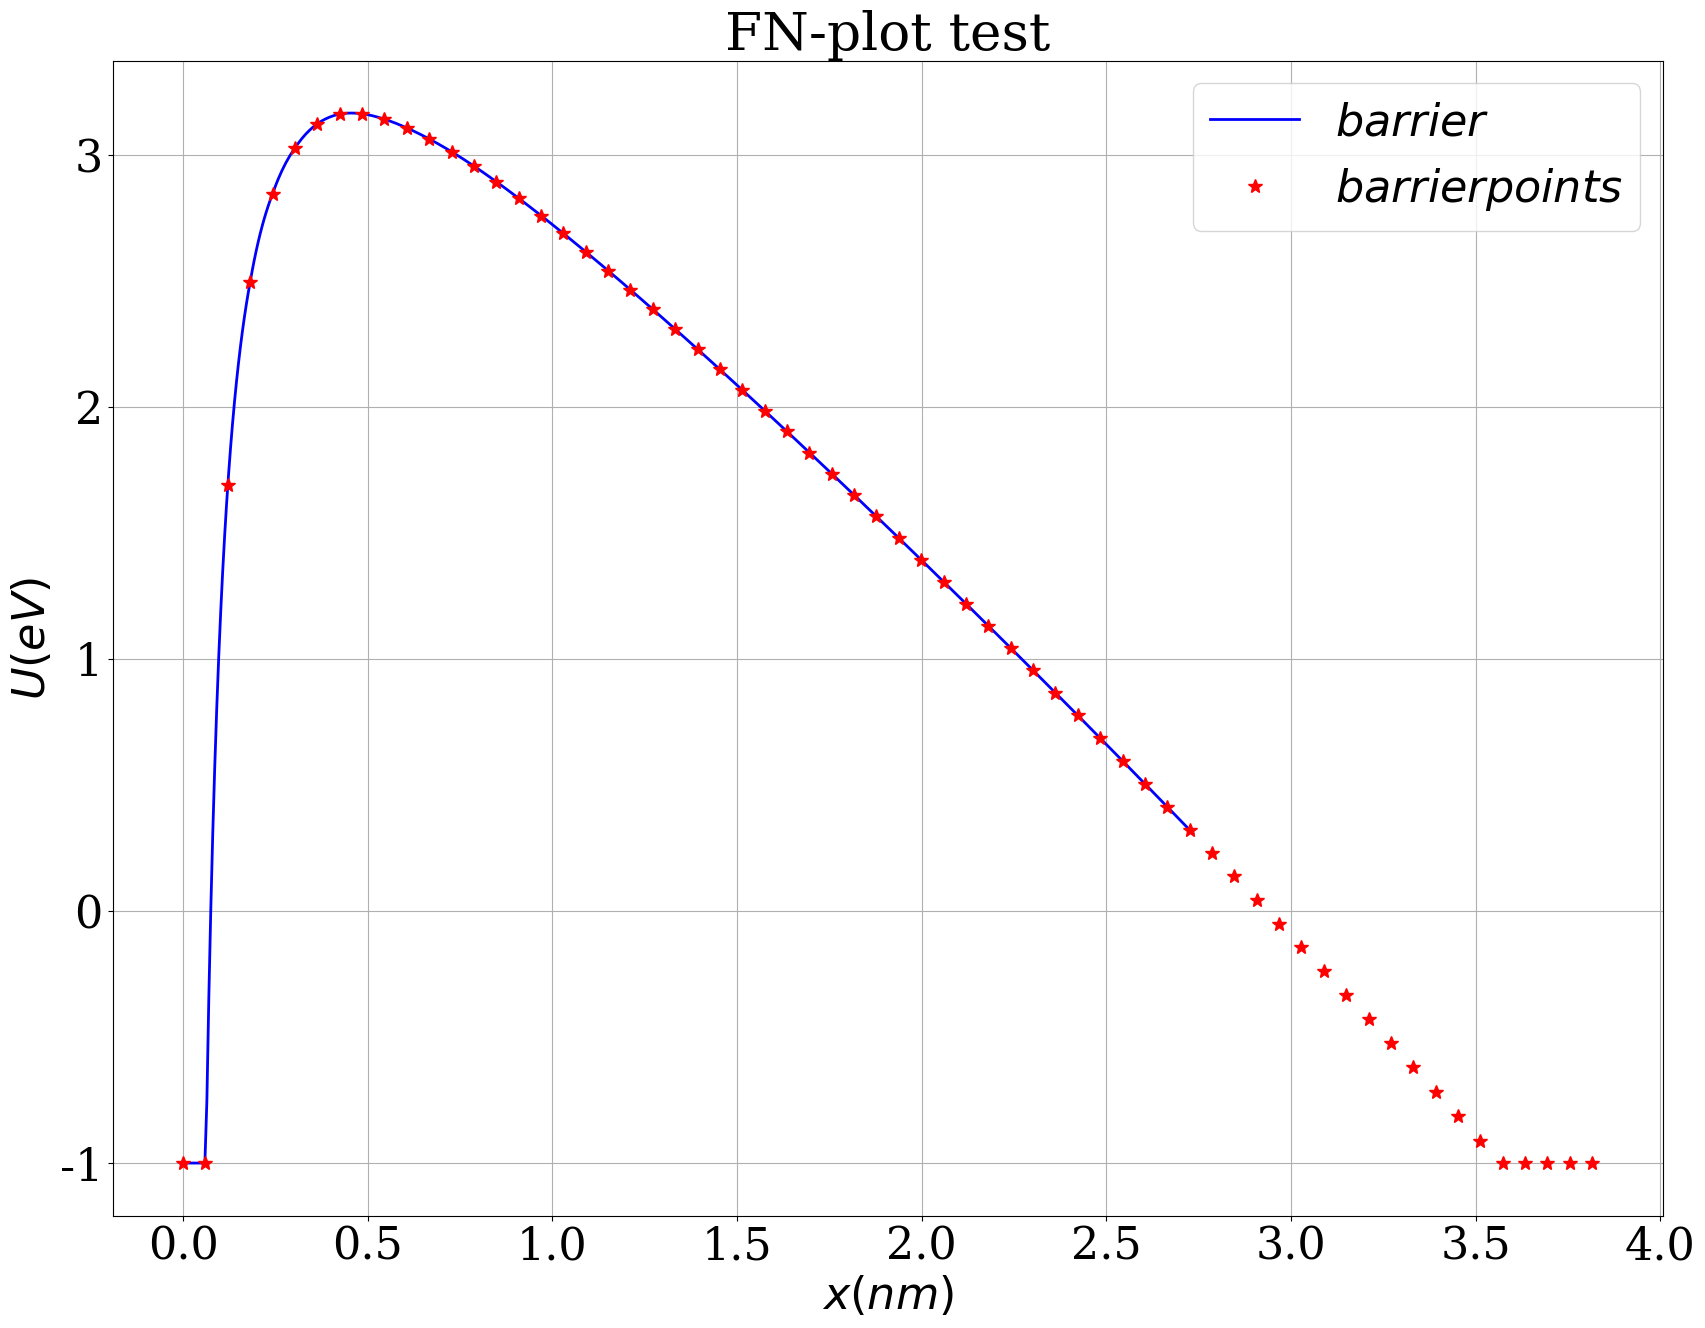

This figure's Python source: (Note: this script raises an exception after producing the figure.)
#!/usr/bin/env python

import matplotlib
import matplotlib.pyplot as plt
import numpy as np

matplotlib.rcParams["font.family"] = "Serif"
matplotlib.rcParams["font.size"] = 32
matplotlib.rcParams["axes.labelsize"] = 32
matplotlib.rcParams["xtick.labelsize"] = 32
matplotlib.rcParams["ytick.labelsize"] = 32
matplotlib.rcParams["legend.fontsize"] = 32

fig = plt.figure(figsize=(20,15))
ax = fig.gca()
ax.grid()
ax.set_xlabel(r"$x(nm)$")
ax.set_ylabel(r"$U(eV)$")
ax.set_title(r"FN-plot test")

x = np.array([0.1000000000000000E-03,0.5450275943379999E-02,0.1080055188676000E-01,0.1615082783013999E-01,0.2150110377352000E-01,0.2685137971690000E-01,0.3220165566027999E-01,0.3755193160365999E-01,0.4290220754703999E-01,0.4825248349042000E-01,0.5360275943380000E-01,0.5895303537717999E-01,0.6430331132055998E-01,0.6965358726393998E-01,0.7500386320731998E-01,0.8035413915069999E-01,0.8570441509407999E-01,0.9105469103745999E-01,0.9640496698083999E-01,0.1017552429242200E+00,0.1071055188676000E+00,0.1124557948109800E+00,0.1178060707543600E+00,0.1231563466977400E+00,0.1285066226411199E+00,0.1338568985845000E+00,0.1392071745278800E+00,0.1445574504712600E+00,0.1499077264146400E+00,0.1552580023580200E+00,0.1606082783014000E+00,0.1659585542447800E+00,0.1713088301881600E+00,0.1766591061315400E+00,0.1820093820749200E+00,0.1873596580183000E+00,0.1927099339616800E+00,0.1980602099050600E+00,0.2034104858484400E+00,0.2087607617918200E+00,0.2141110377352000E+00,0.2194613136785799E+00,0.2248115896219599E+00,0.2301618655653399E+00,0.2355121415087199E+00,0.2408624174520999E+00,0.2462126933954799E+00,0.2515629693388600E+00,0.2569132452822399E+00,0.2622635212256199E+00,0.2676137971689999E+00,0.2729640731123799E+00,0.2783143490557599E+00,0.2836646249991399E+00,0.2890149009425199E+00,0.2943651768858999E+00,0.2997154528292799E+00,0.3050657287726599E+00,0.3104160047160399E+00,0.3157662806594199E+00,0.3211165566027999E+00,0.3264668325461799E+00,0.3318171084895599E+00,0.3371673844329399E+00,0.3425176603763199E+00,0.3478679363196999E+00,0.3532182122630799E+00,0.3585684882064599E+00,0.3639187641498399E+00,0.3692690400932199E+00,0.3746193160365999E+00,0.3799695919799799E+00,0.3853198679233599E+00,0.3906701438667399E+00,0.3960204198101199E+00,0.4013706957534999E+00,0.4067209716968799E+00,0.4120712476402599E+00,0.4174215235836399E+00,0.4227717995270199E+00,0.4281220754703999E+00,0.4334723514137799E+00,0.4388226273571599E+00,0.4441729033005399E+00,0.4495231792439199E+00,0.4548734551872999E+00,0.4602237311306799E+00,0.4655740070740599E+00,0.4709242830174399E+00,0.4762745589608199E+00,0.4816248349041999E+00,0.4869751108475799E+00,0.4923253867909599E+00,0.4976756627343399E+00,0.5030259386777199E+00,0.5083762146210999E+00,0.5137264905644798E+00,0.5190767665078598E+00,0.5244270424512398E+00,0.5297773183946198E+00,0.5351275943379998E+00,0.5404778702813798E+00,0.5458281462247598E+00,0.5511784221681398E+00,0.5565286981115198E+00,0.5618789740548998E+00,0.5672292499982798E+00,0.5725795259416598E+00,0.5779298018850398E+00,0.5832800778284198E+00,0.5886303537717998E+00,0.5939806297151798E+00,0.5993309056585598E+00,0.6046811816019398E+00,0.6100314575453198E+00,0.6153817334886998E+00,0.6207320094320798E+00,0.6260822853754598E+00,0.6314325613188398E+00,0.6367828372622198E+00,0.6421331132055998E+00,0.6474833891489798E+00,0.6528336650923598E+00,0.6581839410357399E+00,0.6635342169791199E+00,0.6688844929224999E+00,0.6742347688658799E+00,0.6795850448092599E+00,0.6849353207526399E+00,0.6902855966960199E+00,0.6956358726393999E+00,0.7009861485827799E+00,0.7063364245261599E+00,0.7116867004695399E+00,0.7170369764129199E+00,0.7223872523562999E+00,0.7277375282996799E+00,0.7330878042430599E+00,0.7384380801864399E+00,0.7437883561298199E+00,0.7491386320731999E+00,0.7544889080165799E+00,0.7598391839599599E+00,0.7651894599033399E+00,0.7705397358467199E+00,0.7758900117900999E+00,0.7812402877334799E+00,0.7865905636768599E+00,0.7919408396202399E+00,0.7972911155636199E+00,0.8026413915069999E+00,0.8079916674503799E+00,0.8133419433937599E+00,0.8186922193371399E+00,0.8240424952805199E+00,0.8293927712238999E+00,0.8347430471672799E+00,0.8400933231106599E+00,0.8454435990540399E+00,0.8507938749974199E+00,0.8561441509407999E+00,0.8614944268841798E+00,0.8668447028275598E+00,0.8721949787709398E+00,0.8775452547143198E+00,0.8828955306576998E+00,0.8882458066010798E+00,0.8935960825444598E+00,0.8989463584878398E+00,0.9042966344312198E+00,0.9096469103745998E+00,0.9149971863179798E+00,0.9203474622613598E+00,0.9256977382047398E+00,0.9310480141481198E+00,0.9363982900914998E+00,0.9417485660348798E+00,0.9470988419782598E+00,0.9524491179216398E+00,0.9577993938650198E+00,0.9631496698083998E+00,0.9684999457517798E+00,0.9738502216951598E+00,0.9792004976385398E+00,0.9845507735819198E+00,0.9899010495252998E+00,0.9952513254686798E+00,0.1000601601412060E+01,0.1005951877355440E+01,0.1011302153298820E+01,0.1016652429242200E+01,0.1022002705185580E+01,0.1027352981128960E+01,0.1032703257072340E+01,0.1038053533015720E+01,0.1043403808959100E+01,0.1048754084902480E+01,0.1054104360845860E+01,0.1059454636789240E+01,0.1064804912732620E+01,0.1070155188676000E+01,0.1075505464619380E+01,0.1080855740562760E+01,0.1086206016506140E+01,0.1091556292449520E+01,0.1096906568392900E+01,0.1102256844336280E+01,0.1107607120279660E+01,0.1112957396223040E+01,0.1118307672166420E+01,0.1123657948109800E+01,0.1129008224053180E+01,0.1134358499996560E+01,0.1139708775939940E+01,0.1145059051883320E+01,0.1150409327826700E+01,0.1155759603770080E+01,0.1161109879713460E+01,0.1166460155656840E+01,0.1171810431600220E+01,0.1177160707543600E+01,0.1182510983486980E+01,0.1187861259430360E+01,0.1193211535373740E+01,0.1198561811317120E+01,0.1203912087260500E+01,0.1209262363203880E+01,0.1214612639147260E+01,0.1219962915090640E+01,0.1225313191034020E+01,0.1230663466977400E+01,0.1236013742920780E+01,0.1241364018864160E+01,0.1246714294807540E+01,0.1252064570750920E+01,0.1257414846694300E+01,0.1262765122637680E+01,0.1268115398581060E+01,0.1273465674524440E+01,0.1278815950467820E+01,0.1284166226411200E+01,0.1289516502354580E+01,0.1294866778297960E+01,0.1300217054241340E+01,0.1305567330184720E+01,0.1310917606128100E+01,0.1316267882071480E+01,0.1321618158014860E+01,0.1326968433958240E+01,0.1332318709901620E+01,0.1337668985845000E+01,0.1343019261788380E+01,0.1348369537731760E+01,0.1353719813675140E+01,0.1359070089618520E+01,0.1364420365561900E+01,0.1369770641505280E+01,0.1375120917448660E+01,0.1380471193392040E+01,0.1385821469335420E+01,0.1391171745278800E+01,0.1396522021222180E+01,0.1401872297165560E+01,0.1407222573108940E+01,0.1412572849052320E+01,0.1417923124995700E+01,0.1423273400939080E+01,0.1428623676882460E+01,0.1433973952825840E+01,0.1439324228769220E+01,0.1444674504712600E+01,0.1450024780655980E+01,0.1455375056599360E+01,0.1460725332542740E+01,0.1466075608486120E+01,0.1471425884429500E+01,0.1476776160372880E+01,0.1482126436316260E+01,0.1487476712259640E+01,0.1492826988203020E+01,0.1498177264146400E+01,0.1503527540089780E+01,0.1508877816033160E+01,0.1514228091976540E+01,0.1519578367919920E+01,0.1524928643863300E+01,0.1530278919806680E+01,0.1535629195750060E+01,0.1540979471693440E+01,0.1546329747636820E+01,0.1551680023580200E+01,0.1557030299523580E+01,0.1562380575466960E+01,0.1567730851410340E+01,0.1573081127353720E+01,0.1578431403297100E+01,0.1583781679240480E+01,0.1589131955183860E+01,0.1594482231127240E+01,0.1599832507070620E+01,0.1605182783014000E+01,0.1610533058957380E+01,0.1615883334900760E+01,0.1621233610844140E+01,0.1626583886787520E+01,0.1631934162730900E+01,0.1637284438674280E+01,0.1642634714617660E+01,0.1647984990561040E+01,0.1653335266504420E+01,0.1658685542447800E+01,0.1664035818391180E+01,0.1669386094334560E+01,0.1674736370277940E+01,0.1680086646221320E+01,0.1685436922164700E+01,0.1690787198108080E+01,0.1696137474051460E+01,0.1701487749994840E+01,0.1706838025938220E+01,0.1712188301881600E+01,0.1717538577824980E+01,0.1722888853768360E+01,0.1728239129711740E+01,0.1733589405655120E+01,0.1738939681598500E+01,0.1744289957541880E+01,0.1749640233485260E+01,0.1754990509428640E+01,0.1760340785372020E+01,0.1765691061315400E+01,0.1771041337258780E+01,0.1776391613202160E+01,0.1781741889145540E+01,0.1787092165088920E+01,0.1792442441032300E+01,0.1797792716975680E+01,0.1803142992919060E+01,0.1808493268862440E+01,0.1813843544805820E+01,0.1819193820749200E+01,0.1824544096692580E+01,0.1829894372635960E+01,0.1835244648579340E+01,0.1840594924522720E+01,0.1845945200466100E+01,0.1851295476409480E+01,0.1856645752352860E+01,0.1861996028296240E+01,0.1867346304239620E+01,0.1872696580183000E+01,0.1878046856126380E+01,0.1883397132069760E+01,0.1888747408013140E+01,0.1894097683956520E+01,0.1899447959899900E+01,0.1904798235843280E+01,0.1910148511786660E+01,0.1915498787730040E+01,0.1920849063673420E+01,0.1926199339616800E+01,0.1931549615560180E+01,0.1936899891503560E+01,0.1942250167446940E+01,0.1947600443390320E+01,0.1952950719333700E+01,0.1958300995277080E+01,0.1963651271220460E+01,0.1969001547163840E+01,0.1974351823107220E+01,0.1979702099050600E+01,0.1985052374993980E+01,0.1990402650937360E+01,0.1995752926880740E+01,0.2001103202824120E+01,0.2006453478767500E+01,0.2011803754710880E+01,0.2017154030654260E+01,0.2022504306597640E+01,0.2027854582541020E+01,0.2033204858484400E+01,0.2038555134427780E+01,0.2043905410371160E+01,0.2049255686314540E+01,0.2054605962257920E+01,0.2059956238201300E+01,0.2065306514144680E+01,0.2070656790088060E+01,0.2076007066031440E+01,0.2081357341974820E+01,0.2086707617918200E+01,0.2092057893861580E+01,0.2097408169804960E+01,0.2102758445748340E+01,0.2108108721691720E+01,0.2113458997635100E+01,0.2118809273578480E+01,0.2124159549521860E+01,0.2129509825465240E+01,0.2134860101408620E+01,0.2140210377352000E+01,0.2145560653295380E+01,0.2150910929238760E+01,0.2156261205182140E+01,0.2161611481125520E+01,0.2166961757068900E+01,0.2172312033012280E+01,0.2177662308955660E+01,0.2183012584899040E+01,0.2188362860842420E+01,0.2193713136785800E+01,0.2199063412729180E+01,0.2204413688672560E+01,0.2209763964615940E+01,0.2215114240559320E+01,0.2220464516502700E+01,0.2225814792446080E+01,0.2231165068389460E+01,0.2236515344332840E+01,0.2241865620276220E+01,0.2247215896219600E+01,0.2252566172162980E+01,0.2257916448106360E+01,0.2263266724049740E+01,0.2268616999993120E+01,0.2273967275936500E+01,0.2279317551879880E+01,0.2284667827823260E+01,0.2290018103766640E+01,0.2295368379710020E+01,0.2300718655653400E+01,0.2306068931596780E+01,0.2311419207540160E+01,0.2316769483483540E+01,0.2322119759426920E+01,0.2327470035370300E+01,0.2332820311313680E+01,0.2338170587257060E+01,0.2343520863200440E+01,0.2348871139143820E+01,0.2354221415087200E+01,0.2359571691030580E+01,0.2364921966973960E+01,0.2370272242917340E+01,0.2375622518860720E+01,0.2380972794804100E+01,0.2386323070747480E+01,0.2391673346690860E+01,0.2397023622634240E+01,0.2402373898577620E+01,0.2407724174521000E+01,0.2413074450464380E+01,0.2418424726407760E+01,0.2423775002351140E+01,0.2429125278294520E+01,0.2434475554237900E+01,0.2439825830181280E+01,0.2445176106124660E+01,0.2450526382068040E+01,0.2455876658011420E+01,0.2461226933954800E+01,0.2466577209898180E+01,0.2471927485841560E+01,0.2477277761784940E+01,0.2482628037728320E+01,0.2487978313671700E+01,0.2493328589615080E+01,0.2498678865558460E+01,0.2504029141501840E+01,0.2509379417445220E+01,0.2514729693388600E+01,0.2520079969331980E+01,0.2525430245275360E+01,0.2530780521218740E+01,0.2536130797162120E+01,0.2541481073105500E+01,0.2546831349048880E+01,0.2552181624992260E+01,0.2557531900935640E+01,0.2562882176879020E+01,0.2568232452822400E+01,0.2573582728765780E+01,0.2578933004709160E+01,0.2584283280652540E+01,0.2589633556595920E+01,0.2594983832539300E+01,0.2600334108482680E+01,0.2605684384426060E+01,0.2611034660369440E+01,0.2616384936312820E+01,0.2621735212256200E+01,0.2627085488199580E+01,0.2632435764142960E+01,0.2637786040086340E+01,0.2643136316029720E+01,0.2648486591973100E+01,0.2653836867916480E+01,0.2659187143859860E+01,0.2664537419803240E+01,0.2669887695746620E+01,0.2675237971690000E+01,0.2680588247633380E+01,0.2685938523576760E+01,0.2691288799520140E+01,0.2696639075463520E+01,0.2701989351406900E+01,0.2707339627350280E+01,0.2712689903293660E+01,0.2718040179237040E+01,0.2723390455180420E+01,0.2728740731123800E+01,0.2734091007067180E+01])
y = np.array([-0.1000000000000000E+01,-0.1000000000000000E+01,-0.1000000000000000E+01,-0.1000000000000000E+01,-0.1000000000000000E+01,-0.1000000000000000E+01,-0.1000000000000000E+01,-0.1000000000000000E+01,-0.1000000000000000E+01,-0.1000000000000000E+01,-0.1000000000000000E+01,-0.1000000000000000E+01,-0.7563406397994203E+00,-0.3434094773596605E+00,0.8216448042908553E-02,0.3107908944157511E+00,0.5735075522921158E+00,0.8033990825446935E+00,0.1005936785540064E+01,0.1185441086969962E+01,0.1345368992710653E+01,0.1488519486575126E+01,0.1617182957882718E+01,0.1733306228811647E+01,0.1838500880580183E+01,0.1934002621478121E+01,0.2020932495498674E+01,0.2100245497550668E+01,0.2172760207818759E+01,0.2239182298734979E+01,0.2300123343399256E+01,0.2356115985776237E+01,0.2407626268068503E+01,0.2455063717950972E+01,0.2498973424924460E+01,0.2542356120240102E+01,0.2582631718487470E+01,0.2620053857880044E+01,0.2654849448791247E+01,0.2687222099964000E+01,0.2717355030987812E+01,0.2745413558715499E+01,0.2771547228599497E+01,0.2795891648727866E+01,0.2818570073838997E+01,0.2839694778192284E+01,0.2861211721799094E+01,0.2882016130671027E+01,0.2901548957498731E+01,0.2919889076805021E+01,0.2937109032803353E+01,0.2953275660398341E+01,0.2968450634538589E+01,0.2982690957382130E+01,0.2996049391333706E+01,0.3008574844841205E+01,0.3020312716855015E+01,0.3031715342387194E+01,0.3042975108635205E+01,0.3053565359583689E+01,0.3063520237715648E+01,0.3072871633520653E+01,0.3081649367403726E+01,0.3089881354264057E+01,0.3097593752638854E+01,0.3104811100074421E+01,0.3111556436185145E+01,0.3117851414686664E+01,0.3123686388335016E+01,0.3128845942761959E+01,0.3133612763209744E+01,0.3138003896692668E+01,0.3142035434563912E+01,0.3145722578168280E+01,0.3149079699166951E+01,0.3152120395031615E+01,0.3154857540152968E+01,0.3157303332962397E+01,0.3159469339424689E+01,0.3161366533223447E+01,0.3162724482543678E+01,0.3163755832093604E+01,0.3164548094470201E+01,0.3165110219493205E+01,0.3165450725213008E+01,0.3165577723432856E+01,0.3165498943447283E+01,0.3165221754140394E+01,0.3164753184574523E+01,0.3164099943188095E+01,0.3163268435710928E+01,0.3162237916336243E+01,0.3161009933772882E+01,0.3159621247985329E+01,0.3158077210651835E+01,0.3156382944252075E+01,0.3154543354087204E+01,0.3152563139554345E+01,0.3150446804728818E+01,0.3148198668303104E+01,0.3145822872927640E+01,0.3143323393994938E+01,0.3140731747458010E+01,0.3138189258418064E+01,0.3135534088724777E+01,0.3132769622724948E+01,0.3129899114318019E+01,0.3126925693107931E+01,0.3123852370211861E+01,0.3120682043747880E+01,0.3117417504022048E+01,0.3114061438433879E+01,0.3110616436117863E+01,0.3107084992337387E+01,0.3103614633303729E+01,0.3100093552877622E+01,0.3096492994088701E+01,0.3092815116215021E+01,0.3089062003417137E+01,0.3085235667932054E+01,0.3081338053106579E+01,0.3077371036279428E+01,0.3073336431520763E+01,0.3069235992237298E+01,0.3065071413650604E+01,0.3060879511109386E+01,0.3056661237270906E+01,0.3052383583710111E+01,0.3048048035394550E+01,0.3043656029829915E+01,0.3039208958912211E+01,0.3034708170694505E+01,0.3030154971072783E+01,0.3025550625395190E+01,0.3020896359998683E+01,0.3016193363676853E+01,0.3011438566265785E+01,0.3006618714172654E+01,0.3001753485994000E+01,0.2996843933772016E+01,0.2991891078429824E+01,0.2986895910894221E+01,0.2981859393170580E+01,0.2976782459372247E+01,0.2971666016706646E+01,0.2966510946420219E+01,0.2961318104704149E+01,0.2956088323562778E+01,0.2950793966933040E+01,0.2945459849238628E+01,0.2940091151171722E+01,0.2934688615987055E+01,0.2929252966593588E+01,0.2923784906233094E+01,0.2918285119132010E+01,0.2912754271127780E+01,0.2907193010270854E+01,0.2901601967403409E+01,0.2895981756715845E+01,0.2890326059859709E+01,0.2884636627873068E+01,0.2878919775978739E+01,0.2873176056913873E+01,0.2867406009245698E+01,0.2861610157813689E+01,0.2855789014155453E+01,0.2849943076917029E+01,0.2844072832248248E+01,0.2838178754183789E+01,0.2832261305010531E+01,0.2826322001598762E+01,0.2820363854645215E+01,0.2814383656436273E+01,0.2808381825686241E+01,0.2802358771011714E+01,0.2796314891227721E+01,0.2790250575633630E+01,0.2784166204289209E+01,0.2778062148281254E+01,0.2771938769981134E+01,0.2765796423293622E+01,0.2759635453897354E+01,0.2753459144480040E+01,0.2747265181207331E+01,0.2741053585190560E+01,0.2734824671451906E+01,0.2728578747874917E+01,0.2722316115401064E+01,0.2716037068219904E+01,0.2709741893953101E+01,0.2703430873832548E+01,0.2697104282872784E+01,0.2690762390037933E+01,0.2684402060961788E+01,0.2678024567272086E+01,0.2671632543888495E+01,0.2665226237140074E+01,0.2658805888064665E+01,0.2652371732546877E+01,0.2645924001451824E+01,0.2639462920754787E+01,0.2632988711666912E+01,0.2626501590757123E+01,0.2620001770070339E+01,0.2613485699177298E+01,0.2606947088695430E+01,0.2600396388557157E+01,0.2593833793824569E+01,0.2587259495576085E+01,0.2580673681005146E+01,0.2574076533516030E+01,0.2567468232816890E+01,0.2560848955010095E+01,0.2554218872679977E+01,0.2547578154978061E+01,0.2540926967705867E+01,0.2534250002589505E+01,0.2527562054847834E+01,0.2520864115633608E+01,0.2514156338130444E+01,0.2507438872552190E+01,0.2500711866212710E+01,0.2493975463593758E+01,0.2487229806410959E+01,0.2480475033678000E+01,0.2473711281769061E+01,0.2466938684479552E+01,0.2460147310882910E+01,0.2453341425374919E+01,0.2446527080982930E+01,0.2439704401762479E+01,0.2432873509470336E+01,0.2426034523616108E+01,0.2419187561512478E+01,0.2412332738324128E+01,0.2405470167115372E+01,0.2398599958896554E+01,0.2391722222669236E+01,0.2384832167358713E+01,0.2377923886759821E+01,0.2371008393539005E+01,0.2364085789091736E+01,0.2357156173013796E+01,0.2350219643139948E+01,0.2343276295581638E+01,0.2336326224763740E+01,0.2329369523460385E+01,0.2322406282829889E+01,0.2315436592448822E+01,0.2308460540345222E+01,0.2301461567199622E+01,0.2294456242368446E+01,0.2287444810927705E+01,0.2280427355027455E+01,0.2273403955423470E+01,0.2266374691505880E+01,0.2259339641327107E+01,0.2252298881629143E+01,0.2245252487870162E+01,0.2238200534250503E+01,0.2231143093738038E+01,0.2224067908886939E+01,0.2216981332195858E+01,0.2209889480365486E+01,0.2202792421675679E+01,0.2195690223291951E+01,0.2188582951287463E+01,0.2181470670664516E+01,0.2174353445375531E+01,0.2167231338343558E+01,0.2160104411482309E+01,0.2152972725715734E+01,0.2145829349033071E+01,0.2138668430006146E+01,0.2131502929096322E+01,0.2124332903455523E+01,0.2117158409337330E+01,0.2109979502114054E+01,0.2102796236293425E+01,0.2095608665534904E+01,0.2088416842665641E+01,0.2081220819696084E+01,0.2074020647835229E+01,0.2066815708251771E+01,0.2059586466070705E+01,0.2052353223964277E+01,0.2045116030081721E+01,0.2037874931842270E+01,0.2030629975948521E+01,0.2023381208399531E+01,0.2016128674503610E+01,0.2008872418890862E+01,0.2001612485525445E+01,0.1994348917717578E+01,0.1987081758135288E+01,0.1979795591600276E+01,0.1972499680181009E+01,0.1965200301252084E+01,0.1957897495025406E+01,0.1950591301125841E+01,0.1943281758601568E+01,0.1935968905934216E+01,0.1928652781048788E+01,0.1921333421323389E+01,0.1914010863598745E+01,0.1906685144187535E+01,0.1899347469105044E+01,0.1891993068427738E+01,0.1884635611924087E+01,0.1877275133884137E+01,0.1869911668113769E+01,0.1862545247942955E+01,0.1855175906233841E+01,0.1847803675388680E+01,0.1840428587357597E+01,0.1833050673646208E+01,0.1825669965323082E+01,0.1818284781357783E+01,0.1810875313227703E+01,0.1803463141141792E+01,0.1796048294492198E+01,0.1788630802269213E+01,0.1781210693067895E+01,0.1773787995094580E+01,0.1766362736173253E+01,0.1758934943751807E+01,0.1751504644908173E+01,0.1744071866356342E+01,0.1736636634452265E+01,0.1729180820331055E+01,0.1721716684945317E+01,0.1714250173184302E+01,0.1706781310028621E+01,0.1699310120128720E+01,0.1691836627810148E+01,0.1684360857078721E+01,0.1676882831625596E+01,0.1669402574832241E+01,0.1661920109775324E+01,0.1654435459231500E+01,0.1646937831666101E+01,0.1639423997226383E+01,0.1631908043876292E+01,0.1624389993238636E+01,0.1616869866658897E+01,0.1609347685209510E+01,0.1601823469694082E+01,0.1594297240651525E+01,0.1586769018360122E+01,0.1579238822841508E+01,0.1571706673864596E+01,0.1564169641238787E+01,0.1556608033522741E+01,0.1549044530176900E+01,0.1541479149997060E+01,0.1533911911544854E+01,0.1526342833151267E+01,0.1518771932920095E+01,0.1511199228731339E+01,0.1503624738244537E+01,0.1496048478902047E+01,0.1488470467932262E+01,0.1480890722352780E+01,0.1473288337642683E+01,0.1465678880387689E+01,0.1458067738341822E+01,0.1450454927710048E+01,0.1442840464501552E+01,0.1435224364532597E+01,0.1427606643429316E+01,0.1419987316630478E+01,0.1412366399390185E+01,0.1404743906780546E+01,0.1397119853694282E+01,0.1389481409850803E+01,0.1381827308161057E+01,0.1374171689622083E+01,0.1366514568434381E+01,0.1358855958631508E+01,0.1351195874082450E+01,0.1343534328493940E+01,0.1335871335412752E+01,0.1328206908227945E+01,0.1320541060173080E+01,0.1312873804328397E+01,0.1305200824161997E+01,0.1297503175255613E+01,0.1289804156901412E+01,0.1282103781587395E+01,0.1274402061658600E+01,0.1266699009319071E+01,0.1258994636633804E+01,0.1251288955530648E+01,0.1243581977802187E+01,0.1235873715107589E+01,0.1228164178974424E+01,0.1220453380800451E+01,0.1212717688899676E+01,0.1204976163350554E+01,0.1197233409192520E+01,0.1189489437321431E+01,0.1181744258511862E+01,0.1173997883418739E+01,0.1166250322578933E+01,0.1158501586412841E+01,0.1150751685225929E+01,0.1143000629210269E+01,0.1135248428446036E+01,0.1127480150978466E+01,0.1119696836002883E+01,0.1111912405862553E+01,0.1104126870204636E+01,0.1096340238571568E+01,0.1088552520402430E+01,0.1080763725034299E+01,0.1072973861703574E+01,0.1065182939547281E+01,0.1057390967604366E+01,0.1049597954816957E+01,0.1041798071396526E+01,0.1033973570082463E+01,0.1026148054181794E+01,0.1018321532261688E+01,0.1010494012798557E+01,0.1002665504179214E+01,0.9948360147020107E+00,0.9870055525779671E+00,0.9791741259318727E+00,0.9713417428033801E+00,0.9635084111480752E+00,0.9556741388385405E+00,0.9478125815111823E+00,0.9399464680855222E+00,0.9320794371356942E+00,0.9242114962125318E+00,0.9163426527889267E+00,0.9084729142607966E+00,0.9006022879480369E+00,0.8927307810954670E+00,0.8848584008737522E+00,0.8769851543803217E+00,0.8691110486402633E+00,0.8612190111831494E+00,0.8533126778095953E+00,0.8454055058394691E+00,0.8374975020172574E+00,0.8295886730194224E+00,0.8216790254552263E+00,0.8137685658675466E+00,0.8058573007336753E+00,0.7979452364661154E+00,0.7900323794133576E+00,0.7821187358606492E+00,0.7741968631411769E+00,0.7662506234941168E+00,0.7583036158309258E+00,0.7503558461913584E+00,0.7424073205556144E+00,0.7344580448450453E+00,0.7265080249228496E+00,0.7185572665947602E+00,0.7106057756097254E+00,0.7026535576605736E+00,0.6947006183846746E+00,0.6867469633645877E+00,0.6787635795218843E+00,0.6707769845702120E+00,0.6627896902995501E+00,0.6548017020795472E+00,0.6468130252281650E+00,0.6388236650122749E+00,0.6308336266482489E+00,0.6228429153025393E+00,0.6148515360922590E+00,0.6068594940857440E+00,0.5988667943031174E+00,0.5908542055788518E+00,0.5828281997004551E+00,0.5748015508224961E+00,0.5667742637776781E+00,0.5587463433531746E+00,0.5507177942911484E+00,0.5426886212892564E+00,0.5346588290011568E+00,0.5266284220369994E+00,0.5185974049639197E+00,0.5105657823065207E+00,0.5025244217399987E+00,0.4944591505998119E+00,0.4863932871986478E+00,0.4783268358956790E+00,0.4702598010098689E+00,0.4621921868204108E+00,0.4541239975671763E+00,0.4460552374511447E+00,0.4379859106348375E+00,0.4299160212427333E+00,0.4218455733616945E+00,0.4137745710413760E+00,0.4056713991965284E+00,0.3975664350334436E+00,0.3894609283608517E+00,0.3813548830836034E+00,0.3732483030713294E+00,0.3651411921588190E+00,0.3570335541464018E+00,0.3489253928003201E+00,0.3408167118530936E+00,0.3327075150038822E+00,0.3245978059188487E+00,0.3164662040387176E+00,0.3083222049371039E+00])

ax.plot(x,y,"b-",linewidth=2,markersize=3,label=r"$barrier$")

x = np.array([0.0000000000000000E+00,0.6056227822337666E-01,0.1211245564467533E+00,0.1816868346701300E+00,0.2422491128935066E+00,0.3028113911168833E+00,0.3633736693402599E+00,0.4239359475636366E+00,0.4844982257870133E+00,0.5450605040103900E+00,0.6056227822337666E+00,0.6661850604571433E+00,0.7267473386805199E+00,0.7873096169038966E+00,0.8478718951272732E+00,0.9084341733506499E+00,0.9689964515740266E+00,0.1029558729797403E+01,0.1090121008020780E+01,0.1150683286244157E+01,0.1211245564467533E+01,0.1271807842690910E+01,0.1332370120914287E+01,0.1392932399137663E+01,0.1453494677361040E+01,0.1514056955584417E+01,0.1574619233807793E+01,0.1635181512031170E+01,0.1695743790254546E+01,0.1756306068477923E+01,0.1816868346701300E+01,0.1877430624924677E+01,0.1937992903148053E+01,0.1998555181371430E+01,0.2059117459594806E+01,0.2119679737818183E+01,0.2180242016041560E+01,0.2240804294264937E+01,0.2301366572488313E+01,0.2361928850711690E+01,0.2422491128935067E+01,0.2483053407158443E+01,0.2543615685381820E+01,0.2604177963605196E+01,0.2664740241828573E+01,0.2725302520051950E+01,0.2785864798275326E+01,0.2846427076498703E+01,0.2906989354722080E+01,0.2967551632945456E+01,0.3028113911168833E+01,0.3088676189392210E+01,0.3149238467615586E+01,0.3209800745838963E+01,0.3270363024062340E+01,0.3330925302285717E+01,0.3391487580509093E+01,0.3452049858732470E+01,0.3512612136955847E+01,0.3573174415179223E+01,0.3633736693402600E+01,0.3694298971625976E+01,0.3754861249849353E+01,0.3815423528072730E+01])
y = np.array([-0.1000000000000000E+01,-0.1000000000000000E+01,0.1690550949809807E+01,0.2496252677017527E+01,0.2844929188798956E+01,0.3026761807028945E+01,0.3123137978778601E+01,0.3161744759091639E+01,0.3162750440132089E+01,0.3141087088510840E+01,0.3106454726645437E+01,0.3062984780498932E+01,0.3012325526834959E+01,0.2955382692574457E+01,0.2893421485759281E+01,0.2827669413900232E+01,0.2759062783415874E+01,0.2688143436401976E+01,0.2615237688396360E+01,0.2540586117957526E+01,0.2464426046904014E+01,0.2386971281374616E+01,0.2308393476608864E+01,0.2228819463251329E+01,0.2148344988240715E+01,0.2067046879561433E+01,0.1984991923943529E+01,0.1902237273060184E+01,0.1818829876942112E+01,0.1734808040695254E+01,0.1650203020786873E+01,0.1565040445420773E+01,0.1479342038928566E+01,0.1393126070505753E+01,0.1306407482383832E+01,0.1219198752316586E+01,0.1131510195098390E+01,0.1043350084344165E+01,0.9547253472989717E+00,0.8656416997686769E+00,0.7761035593575609E+00,0.6861145838036267E+00,0.5956777454655687E+00,0.5047951676931893E+00,0.4134685989523535E+00,0.3216994599195050E+00,0.2294886038706596E+00,0.1368367488232762E+00,0.4374452254808711E-01,-0.4978783236299907E-01,-0.1437600524873775E+00,-0.2381717956605012E+00,-0.3330229832883904E+00,-0.4283134164262528E+00,-0.5240426954124712E+00,-0.6202106006481936E+00,-0.7168167310491431E+00,-0.8138603957479141E+00,-0.9113410249358944E+00,-0.1000000000000000E+01,-0.1000000000000000E+01,-0.1000000000000000E+01,-0.1000000000000000E+01,-0.1000000000000000E+01])

ax.plot(x,y,"r*",linewidth=3,markersize=10,label=r"$barrier points$")

ax.legend(loc="best")

plt.savefig("png/barrierplot.png")
plt.show()

